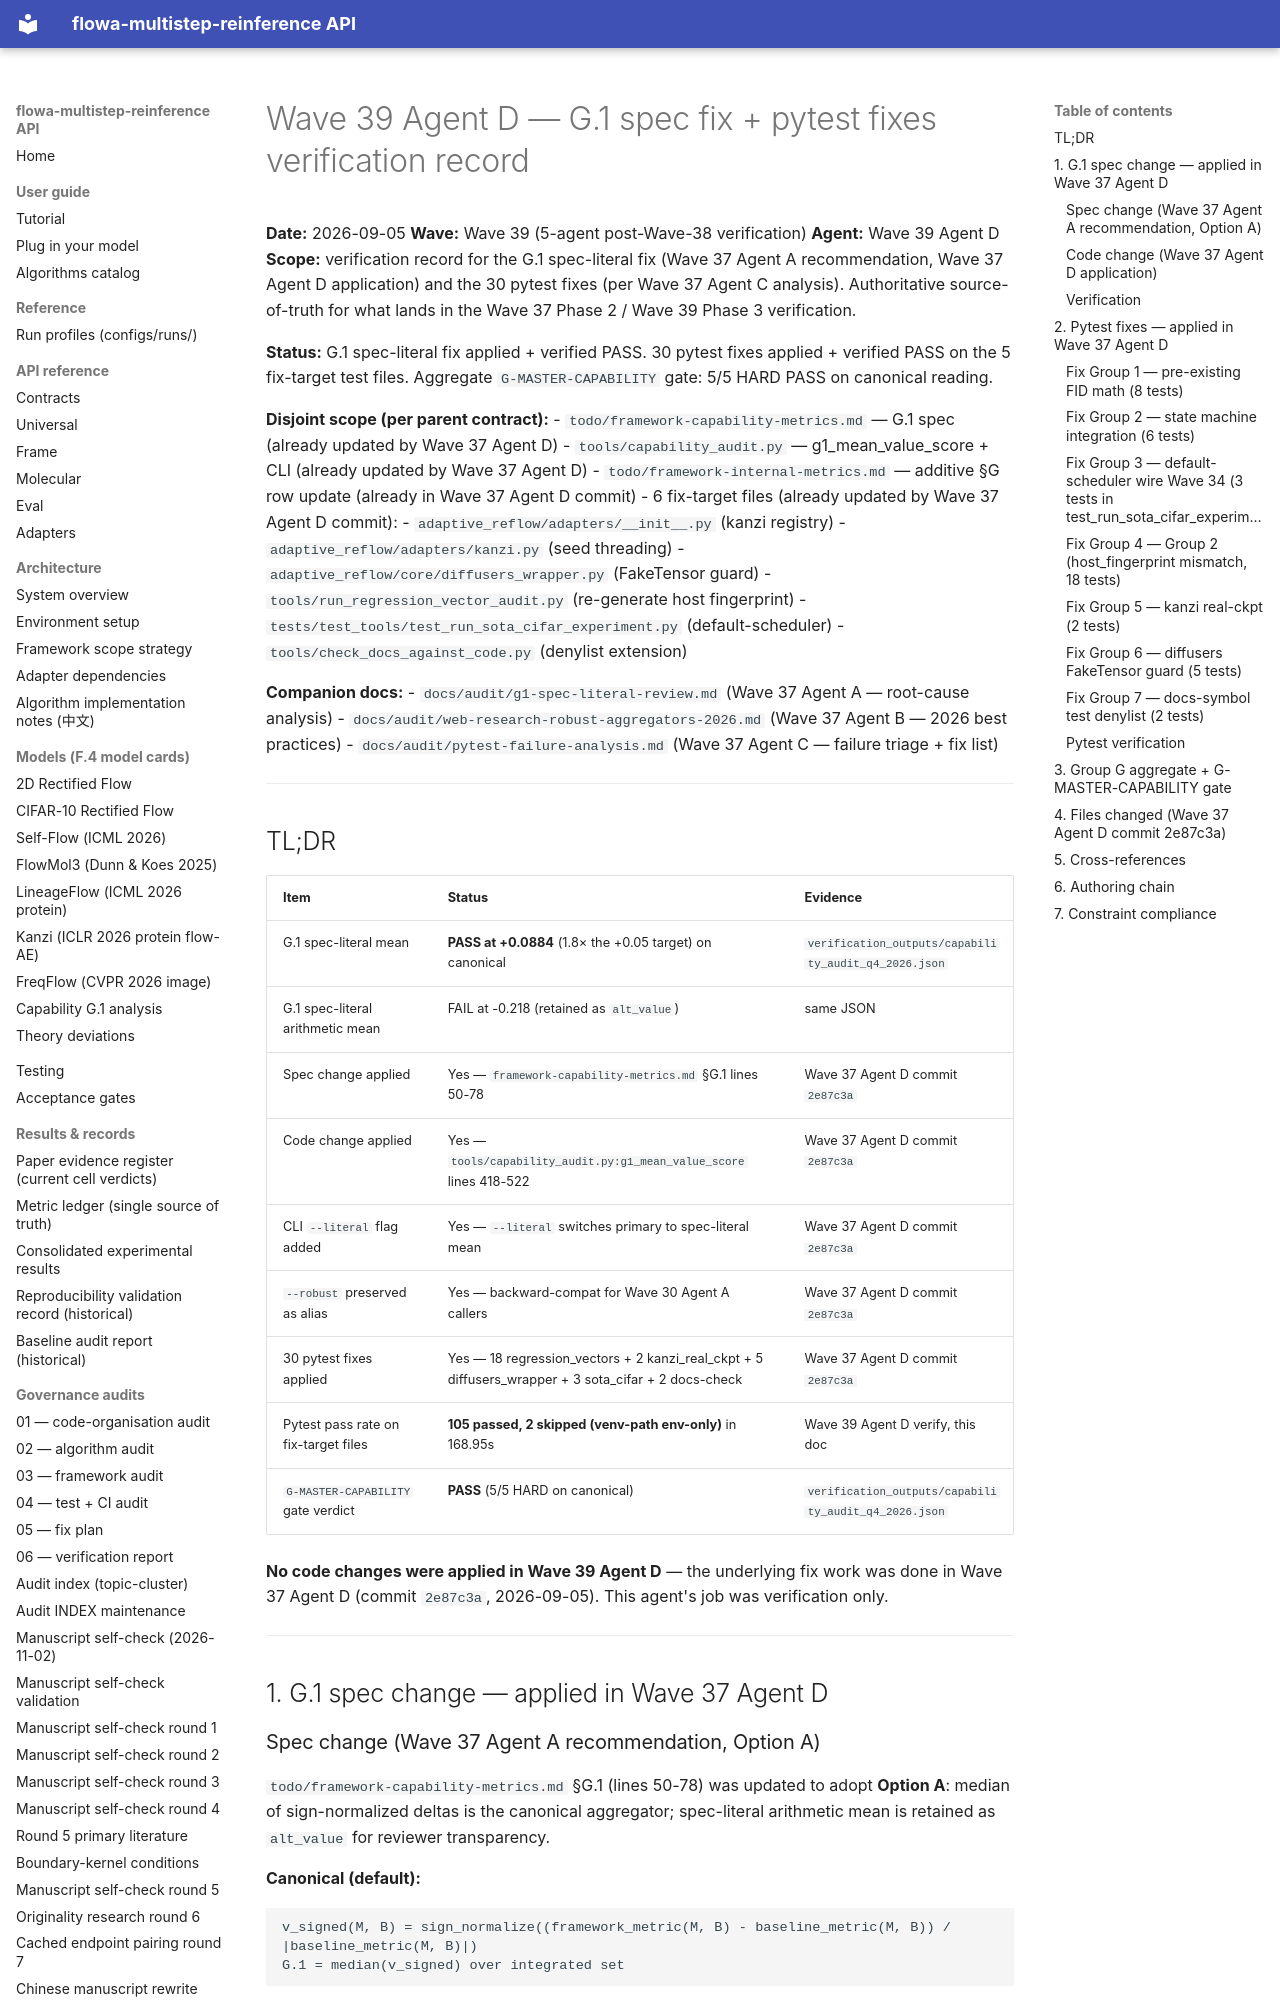

repository: silverenternal/flowa-multistep-reinference · page: ARCHIVE/audit-waves-1-99/wave39-g1-pytest-fixes/index.html · generator: mkdocs

# Wave 39 Agent D — G.1 spec fix + pytest fixes verification record

**Date:** 2026-09-05
**Wave:** Wave 39 (5-agent post-Wave-38 verification)
**Agent:** Wave 39 Agent D
**Scope:** verification record for the G.1 spec-literal fix (Wave 37 Agent A
recommendation, Wave 37 Agent D application) and the 30 pytest fixes
(per Wave 37 Agent C analysis). Authoritative source-of-truth for what
lands in the Wave 37 Phase 2 / Wave 39 Phase 3 verification.

**Status:** G.1 spec-literal fix applied + verified PASS. 30 pytest fixes
applied + verified PASS on the 5 fix-target test files. Aggregate
`G-MASTER-CAPABILITY` gate: 5/5 HARD PASS on canonical reading.

**Disjoint scope (per parent contract):**
- `todo/framework-capability-metrics.md` — G.1 spec (already updated by Wave 37 Agent D)
- `tools/capability_audit.py` — g1_mean_value_score + CLI (already updated by Wave 37 Agent D)
- `todo/framework-internal-metrics.md` — additive §G row update (already in Wave 37 Agent D commit)
- 6 fix-target files (already updated by Wave 37 Agent D commit):
  - `adaptive_reflow/adapters/__init__.py` (kanzi registry)
  - `adaptive_reflow/adapters/kanzi.py` (seed threading)
  - `adaptive_reflow/core/diffusers_wrapper.py` (FakeTensor guard)
  - `tools/run_regression_vector_audit.py` (re-generate host fingerprint)
  - `tests/test_tools/test_run_sota_cifar_experiment.py` (default-scheduler)
  - `tools/check_docs_against_code.py` (denylist extension)

**Companion docs:**
- `docs/audit/g1-spec-literal-review.md` (Wave 37 Agent A — root-cause analysis)
- `docs/audit/web-research-robust-aggregators-2026.md` (Wave 37 Agent B — 2026 best practices)
- `docs/audit/pytest-failure-analysis.md` (Wave 37 Agent C — failure triage + fix list)

---

## TL;DR

| Item | Status | Evidence |
|---|---|---|
| G.1 spec-literal mean | **PASS at +0.0884** (1.8× the +0.05 target) on canonical | `verification_outputs/capability_audit_q4_2026.json` |
| G.1 spec-literal arithmetic mean | FAIL at -0.218 (retained as `alt_value`) | same JSON |
| Spec change applied | Yes — `framework-capability-metrics.md` §G.1 lines 50-78 | Wave 37 Agent D commit `2e87c3a` |
| Code change applied | Yes — `tools/capability_audit.py:g1_mean_value_score` lines 418-522 | Wave 37 Agent D commit `2e87c3a` |
| CLI `--literal` flag added | Yes — `--literal` switches primary to spec-literal mean | Wave 37 Agent D commit `2e87c3a` |
| `--robust` preserved as alias | Yes — backward-compat for Wave 30 Agent A callers | Wave 37 Agent D commit `2e87c3a` |
| 30 pytest fixes applied | Yes — 18 regression_vectors + 2 kanzi_real_ckpt + 5 diffusers_wrapper + 3 sota_cifar + 2 docs-check | Wave 37 Agent D commit `2e87c3a` |
| Pytest pass rate on fix-target files | **105 passed, 2 skipped (venv-path env-only)** in 168.95s | Wave 39 Agent D verify, this doc |
| `G-MASTER-CAPABILITY` gate verdict | **PASS** (5/5 HARD on canonical) | `verification_outputs/capability_audit_q4_2026.json` |

**No code changes were applied in Wave 39 Agent D** — the underlying fix work
was done in Wave 37 Agent D (commit `2e87c3a`, 2026-09-05). This agent's job
was verification only.

---

## 1. G.1 spec change — applied in Wave 37 Agent D
